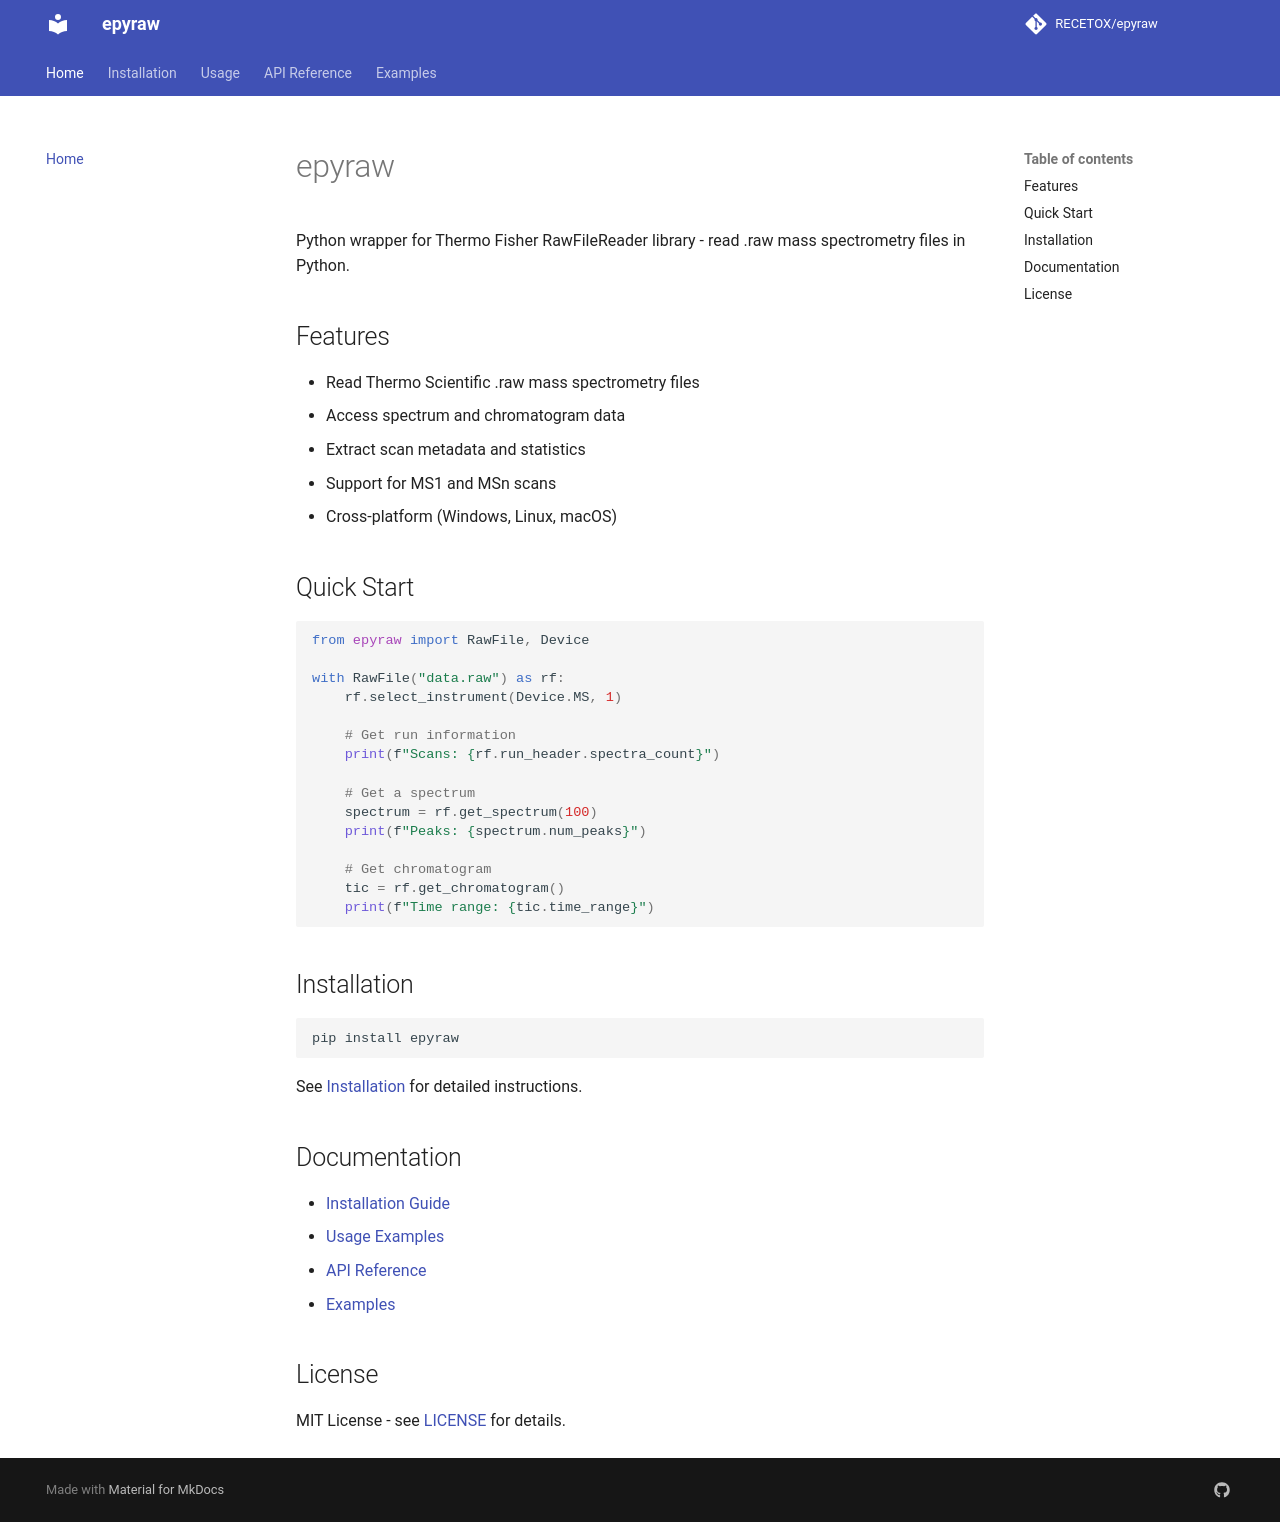

repository: RECETOX/epyraw · page: index.html · generator: mkdocs

# epyraw

Python wrapper for Thermo Fisher RawFileReader library - read .raw mass spectrometry files in Python.

## Features

- Read Thermo Scientific .raw mass spectrometry files
- Access spectrum and chromatogram data
- Extract scan metadata and statistics
- Support for MS1 and MSn scans
- Cross-platform (Windows, Linux, macOS)

## Quick Start

```python
from epyraw import RawFile, Device

with RawFile("data.raw") as rf:
    rf.select_instrument(Device.MS, 1)
    
    # Get run information
    print(f"Scans: {rf.run_header.spectra_count}")
    
    # Get a spectrum
    spectrum = rf.get_spectrum(100)
    print(f"Peaks: {spectrum.num_peaks}")
    
    # Get chromatogram
    tic = rf.get_chromatogram()
    print(f"Time range: {tic.time_range}")
```

## Installation

```bash
pip install epyraw
```

See [Installation](installation.md) for detailed instructions.

## Documentation

- [Installation Guide](installation.md)
- [Usage Examples](usage.md)
- [API Reference](api/raw_file.md)
- [Examples](examples.md)

## License

MIT License - see [LICENSE](https://github.com/hechth/epyraw/blob/main/LICENSE) for details.
